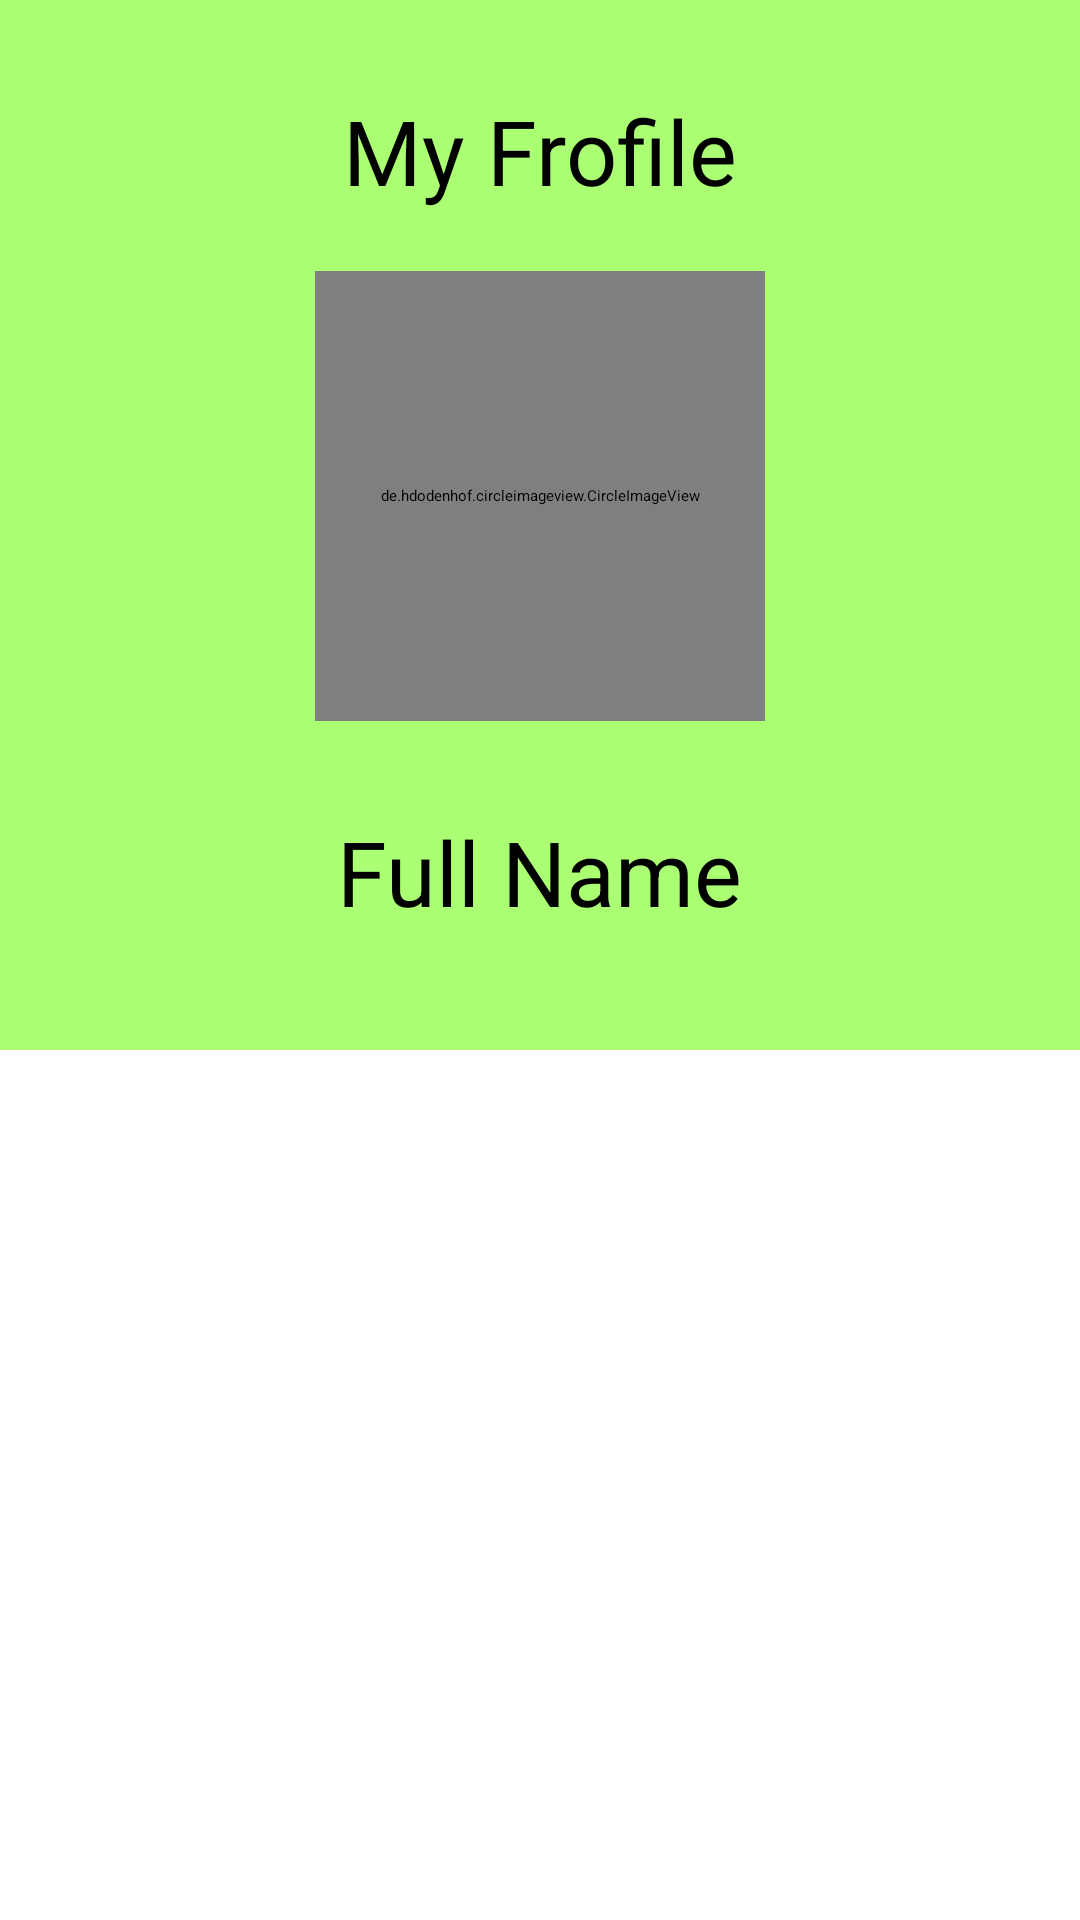

This screen was rendered from an Android layout file. Write that file and the resources it references.
<!-- AndroidManifest.xml: application theme Theme.MentalHealthTracker -->
<!-- res/layout/profile_fragment.xml -->
<?xml version="1.0" encoding="utf-8"?>
<ScrollView xmlns:android="http://schemas.android.com/apk/res/android"
    xmlns:tools="http://schemas.android.com/tools"
    android:layout_width="match_parent"
    android:layout_height="match_parent"
    xmlns:app="http://schemas.android.com/apk/res-auto"
    android:orientation="vertical"
    tools:context=".ui.Profile.ProfileFragment">



    <LinearLayout
        android:layout_width="match_parent"
        android:layout_height="350dp"
        android:background="#AAFF72"
        android:orientation="vertical">

        <LinearLayout
            android:layout_width="match_parent"
            android:layout_height="350dp"
            android:background="#AAFF72"
            android:orientation="vertical">

            <TextView
                android:layout_width="wrap_content"
                android:layout_height="wrap_content"
                android:text="My Frofile"
                android:textSize="30sp"
                android:layout_marginTop="30dp"
                android:layout_gravity="center_horizontal"/>

            <de.hdodenhof.circleimageview.CircleImageView
                android:id="@+id/dp"
                android:layout_width="150dp"
                android:layout_height="150dp"
                android:layout_gravity="center_horizontal"
                android:layout_marginTop="20dp"
                android:src="@drawable/buddha_logo" />

            <TextView
                android:layout_width="wrap_content"
                android:layout_height="wrap_content"
                android:text="Full Name"
                android:textSize="30sp"
                android:layout_marginTop="30dp"
                android:layout_gravity="center_horizontal"/>


        </LinearLayout>



    </LinearLayout>


</ScrollView>
<!-- resources referenced by this layout -->
<resources>

</resources>
